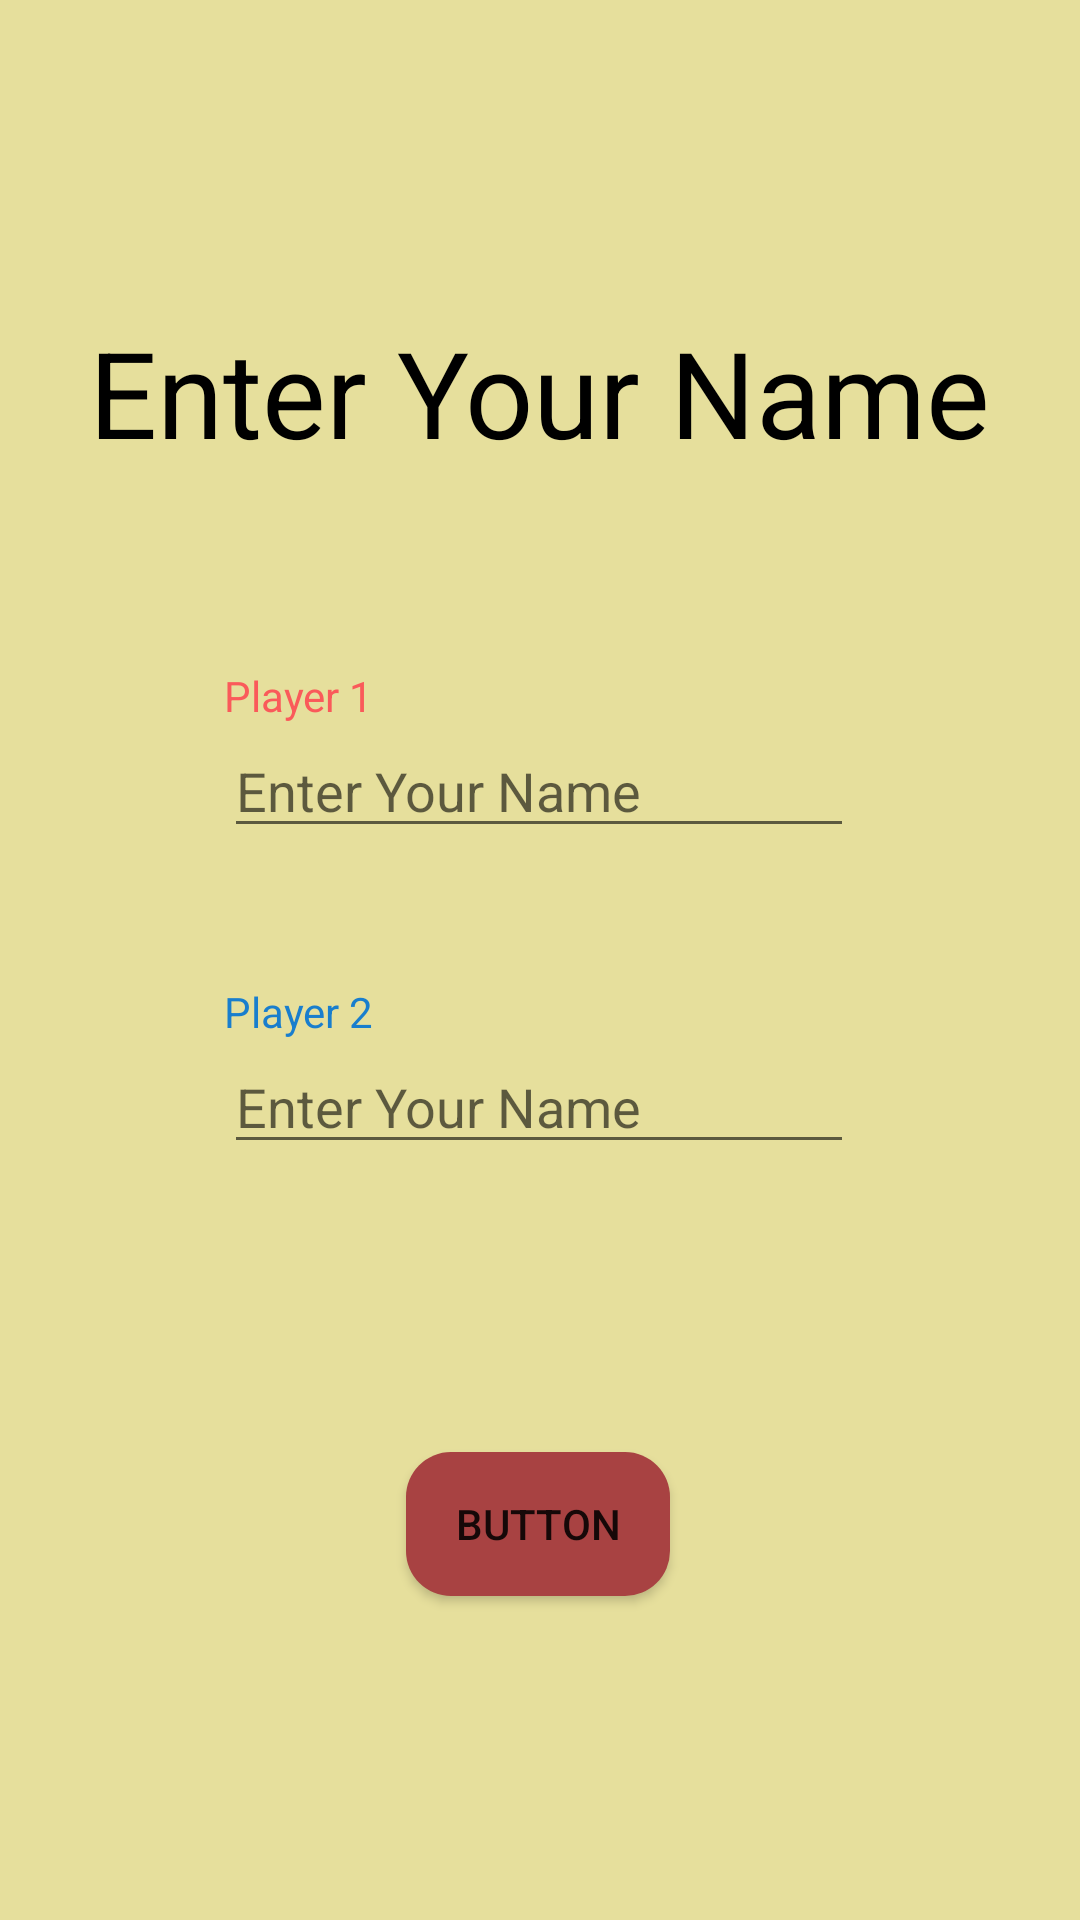

Android layout source for this screen:
<!-- AndroidManifest.xml: application theme Theme.Tictactoe_game -->
<!-- res/layout/activity_player_setup.xml -->
<?xml version="1.0" encoding="utf-8"?>
<androidx.constraintlayout.widget.ConstraintLayout xmlns:android="http://schemas.android.com/apk/res/android"
    xmlns:app="http://schemas.android.com/apk/res-auto"
    xmlns:tools="http://schemas.android.com/tools"
    android:layout_width="match_parent"
    android:layout_height="match_parent"
    tools:context=".PlayerSetup"
    android:background="#E6DF9C">


    <TextView
        android:id="@+id/textView2"
        android:layout_width="wrap_content"
        android:layout_height="wrap_content"
        android:layout_marginTop="104dp"
        android:text="Enter Your Name"
        android:textSize="40sp"
        android:textFontWeight="1500"
        app:layout_constraintEnd_toEndOf="parent"
        app:layout_constraintHorizontal_bias="0.498"
        app:layout_constraintStart_toStartOf="parent"
        app:layout_constraintTop_toTopOf="parent"
        android:textColor="#000000"/>

    <TextView
        android:id="@+id/textView3"
        android:layout_width="wrap_content"
        android:layout_height="wrap_content"
        android:text="Player 1"
        android:textColor="#FA5A5A"
        app:layout_constraintBottom_toTopOf="@+id/editTextTextPersonName"
        app:layout_constraintStart_toStartOf="@+id/editTextTextPersonName" />

    <TextView
        android:id="@+id/textView4"
        android:layout_width="wrap_content"
        android:textColor="#197ECD"
        android:layout_height="wrap_content"
        android:text="Player 2"
        app:layout_constraintBottom_toTopOf="@+id/editTextTextPersonName2"
        app:layout_constraintStart_toStartOf="@+id/editTextTextPersonName2" />

    <EditText
        android:id="@+id/editTextTextPersonName"
        android:layout_width="wrap_content"
        android:layout_height="wrap_content"
        android:layout_marginTop="84dp"
        android:ems="10"
        android:hint="Enter Your Name"
        android:inputType="textPersonName"
        android:textColor="#000000"
        app:layout_constraintEnd_toEndOf="parent"
        app:layout_constraintHorizontal_bias="0.497"
        app:layout_constraintStart_toStartOf="parent"
        app:layout_constraintTop_toBottomOf="@+id/textView2" />

    <EditText
        android:id="@+id/editTextTextPersonName2"
        android:layout_width="wrap_content"
        android:layout_height="wrap_content"
        android:layout_marginTop="64dp"
        android:ems="10"
        android:inputType="textPersonName"
        android:hint="Enter Your Name"
        app:layout_constraintEnd_toEndOf="parent"
        android:textColor="#000000"
        app:layout_constraintHorizontal_bias="0.497"
        app:layout_constraintStart_toStartOf="parent"
        app:layout_constraintTop_toBottomOf="@+id/editTextTextPersonName" />

    <Button
        android:id="@+id/button2"
        android:layout_width="wrap_content"
        android:layout_height="wrap_content"
        android:layout_marginTop="96dp"
        android:background="@drawable/button_design2"
        android:onClick="submitByClick"
        android:text="Button"
        app:layout_constraintEnd_toEndOf="parent"
        app:layout_constraintHorizontal_bias="0.498"
        app:layout_constraintStart_toStartOf="parent"
        app:layout_constraintTop_toBottomOf="@+id/editTextTextPersonName2" />
</androidx.constraintlayout.widget.ConstraintLayout>
<!-- resources referenced by this layout -->
<resources>
  <!-- drawable button_design2 (drawable) -->
  <?xml version="1.0" encoding="utf-8"?>
  <selector xmlns:android="http://schemas.android.com/apk/res/android">
      <item>
          <shape android:shape="rectangle">
              <solid android:color="#A84242"/>
              <corners android:radius="15dp" android:width="2dp"/>
              <stroke android:color="#000000"/>
          </shape>
      </item>
  </selector>
  <style name="Theme.Tictactoe_game" parent="Theme.AppCompat.DayNight.NoActionBar">
          
          <item name="colorPrimary">@color/purple_500</item>
          <item name="colorPrimaryVariant">@color/purple_700</item>
          <item name="colorOnPrimary">@color/white</item>
          
          <item name="colorSecondary">@color/teal_200</item>
          <item name="colorSecondaryVariant">@color/teal_700</item>
          <item name="colorOnSecondary">@color/black</item>
          
          <item name="android:statusBarColor" tools:targetApi="l">?attr/colorPrimaryVariant</item>
          
      </style>
  <!-- not gathered from this repository: default colours our renderer supplied (Android Studio template values) -->
  <color name="purple_500">#FF6200EE</color>
  <color name="purple_700">#FF3700B3</color>
  <color name="teal_200">#FF03DAC5</color>
  <color name="teal_700">#FF018786</color>
  <color name="black">#FF000000</color>
  <color name="white">#FFFFFFFF</color>
</resources>
